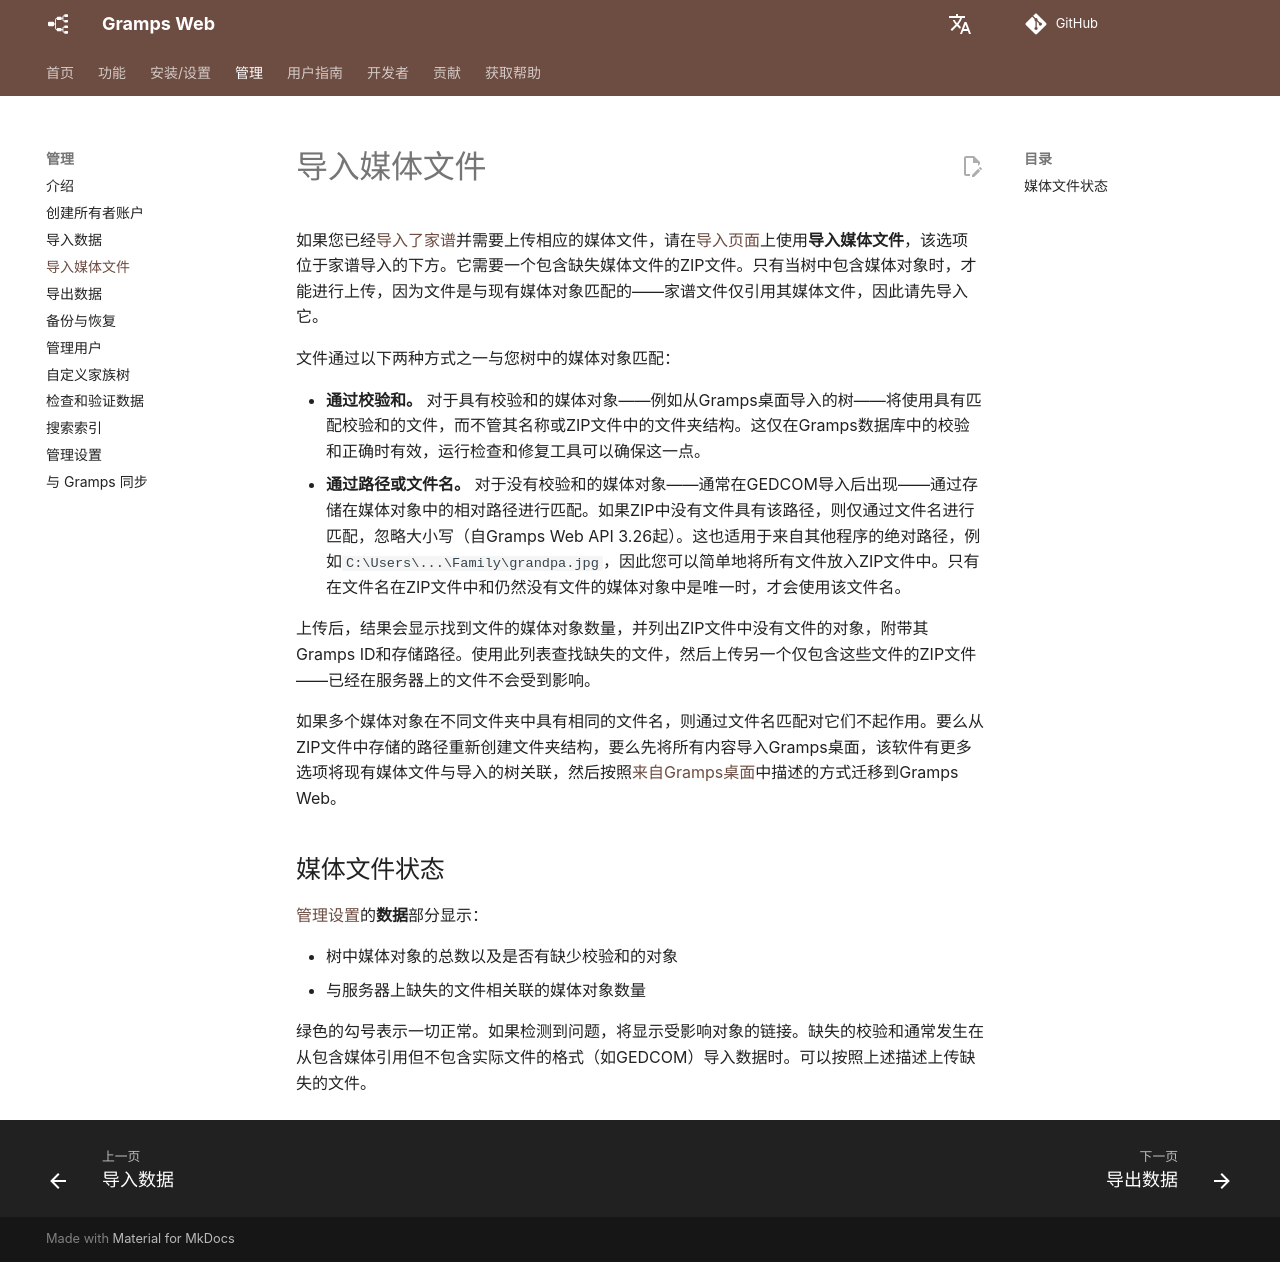

repository: gramps-project/gramps-web-docs · page: zh/administration/import-media/index.html · generator: mkdocs

# 导入媒体文件

如果您已经[导入了家谱](import.md)并需要上传相应的媒体文件，请在[导入页面](import.md)上使用**导入媒体文件**，该选项位于家谱导入的下方。它需要一个包含缺失媒体文件的ZIP文件。只有当树中包含媒体对象时，才能进行上传，因为文件是与现有媒体对象匹配的——家谱文件仅引用其媒体文件，因此请先导入它。

文件通过以下两种方式之一与您树中的媒体对象匹配：

- **通过校验和。** 对于具有校验和的媒体对象——例如从Gramps桌面导入的树——将使用具有匹配校验和的文件，而不管其名称或ZIP文件中的文件夹结构。这仅在Gramps数据库中的校验和正确时有效，运行检查和修复工具可以确保这一点。
- **通过路径或文件名。** 对于没有校验和的媒体对象——通常在GEDCOM导入后出现——通过存储在媒体对象中的相对路径进行匹配。如果ZIP中没有文件具有该路径，则仅通过文件名进行匹配，忽略大小写（自Gramps Web API 3.26起）。这也适用于来自其他程序的绝对路径，例如`C:\Users\...\Family\grandpa.jpg`，因此您可以简单地将所有文件放入ZIP文件中。只有在文件名在ZIP文件中和仍然没有文件的媒体对象中是唯一时，才会使用该文件名。

上传后，结果会显示找到文件的媒体对象数量，并列出ZIP文件中没有文件的对象，附带其Gramps ID和存储路径。使用此列表查找缺失的文件，然后上传另一个仅包含这些文件的ZIP文件——已经在服务器上的文件不会受到影响。

如果多个媒体对象在不同文件夹中具有相同的文件名，则通过文件名匹配对它们不起作用。要么从ZIP文件中存储的路径重新创建文件夹结构，要么先将所有内容导入Gramps桌面，该软件有更多选项将现有媒体文件与导入的树关联，然后按照[来自Gramps桌面](import.md#coming-from-gramps-desktop)中描述的方式迁移到Gramps Web。

## 媒体文件状态

[管理设置](settings.md)的**数据**部分显示：

- 树中媒体对象的总数以及是否有缺少校验和的对象
- 与服务器上缺失的文件相关联的媒体对象数量

绿色的勾号表示一切正常。如果检测到问题，将显示受影响对象的链接。缺失的校验和通常发生在从包含媒体引用但不包含实际文件的格式（如GEDCOM）导入数据时。可以按照上述描述上传缺失的文件。
